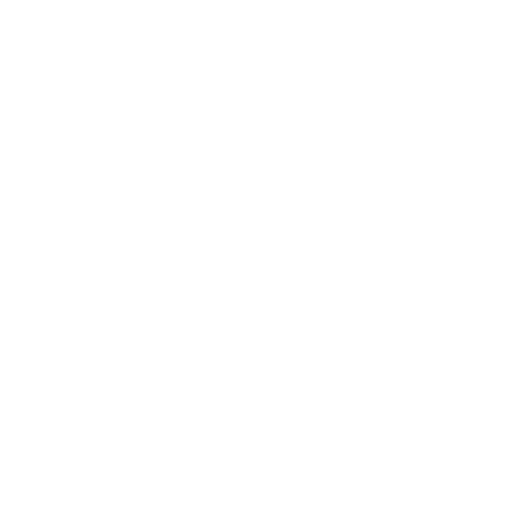
t = 0.00 s
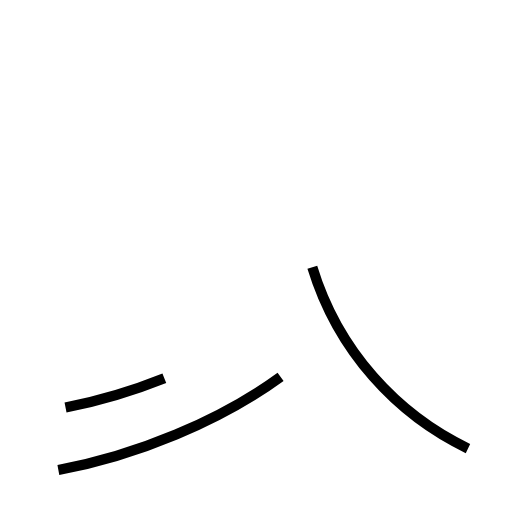
t = 1.73 s
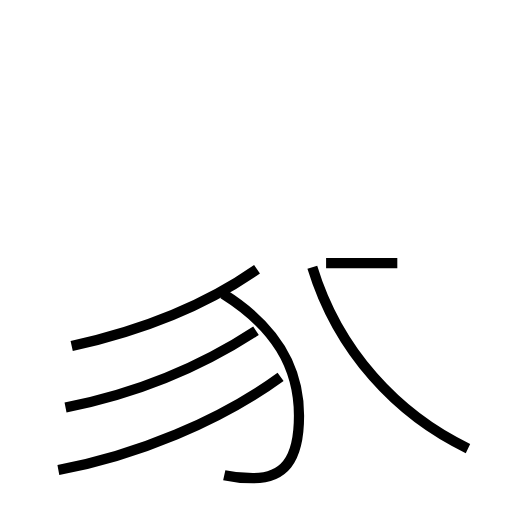
t = 3.62 s
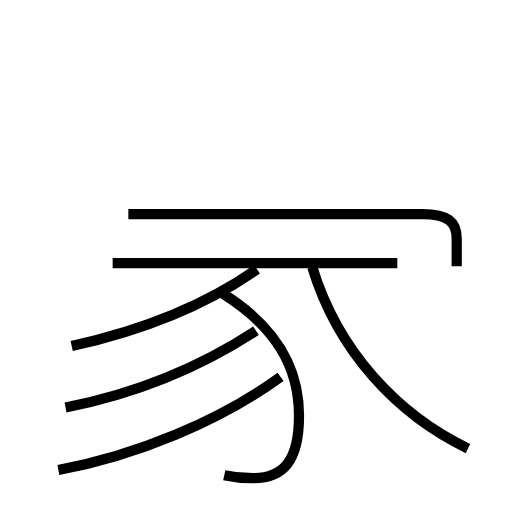
t = 5.33 s
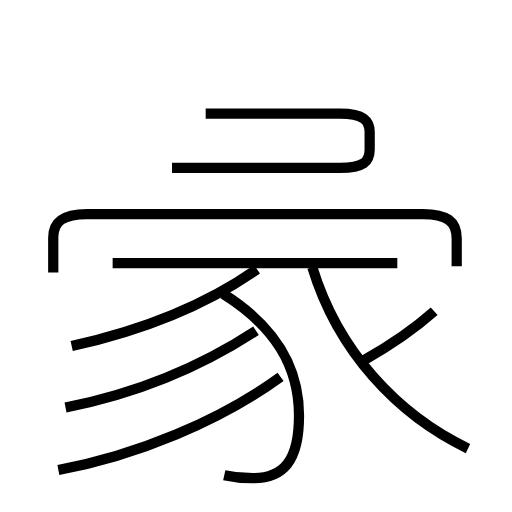
t = 7.12 s
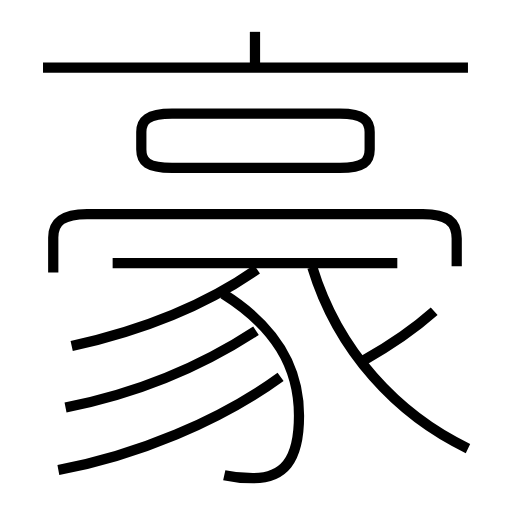
t = 8.86 s

The animated SVG that drew these frames (rendered in a browser with its animation timeline set to each time). Animation: 11 SMIL elements (animate=11); one cycle of 8.86 s.

<?xml version='1.0' encoding='utf-8'?>
<svg viewBox="0.0 -6.0 50.0 50.0" version="1.1" xmlns="http://www.w3.org/2000/svg"><rect x="-1000" y="-1000" width="2000" height="2000" stroke="white" fill="white" /><g style="fill:none;stroke:#000000;stroke-width:1"><path d="M 45.7 -0.2 C 38.8 -3.5 33.0 -9.7 30.5 -17.9 " transform="translate(0.0 38.0)" stroke-dasharray="24.011610169030313" stroke-dashoffset="24.011610169030313"><animate attributeName="stroke-dashoffset" from="24.011610169030313" to="0" dur="0.7203483050709093s" begin="0s; anim_end.end" fill="freeze" id="anim0" /></path><path d="M 5.7 1.9 C 13.3 0.5 21.5 -2.9 27.4 -7.2 " transform="translate(0.0 38.0)" stroke-dasharray="23.711480485879513" stroke-dashoffset="23.711480485879513"><animate attributeName="stroke-dashoffset" from="23.711480485879513" to="0" dur="0.7113444145763853s" begin="anim0.end" fill="freeze" id="anim1" /></path><path d="M 6.4 -4.2 C 13.0 -5.5 19.5 -8.1 25.0 -11.7 " transform="translate(0.0 38.0)" stroke-dasharray="20.176746423231794" stroke-dashoffset="20.176746423231794"><animate attributeName="stroke-dashoffset" from="20.176746423231794" to="0" dur="0.6053023926969539s" begin="anim1.end" fill="freeze" id="anim2" /></path><path d="M 7.0 -10.2 C 13.8 -11.7 20.1 -14.2 25.1 -17.7 " transform="translate(0.0 38.0)" stroke-dasharray="19.716474872389345" stroke-dashoffset="19.716474872389345"><animate attributeName="stroke-dashoffset" from="19.716474872389345" to="0" dur="0.5914942461716803s" begin="anim2.end" fill="freeze" id="anim3" /></path><path d="M 21.9 2.4 C 22.8 2.6 23.8 2.7 24.7 2.7 C 27.6 2.7 29.2 1.1 29.2 -3.4 C 29.2 -8.2 26.9 -12.1 21.8 -15.3 " transform="translate(0.0 38.0)" stroke-dasharray="26.228286917554993" stroke-dashoffset="26.228286917554993"><animate attributeName="stroke-dashoffset" from="26.228286917554993" to="0" dur="0.7868486075266498s" begin="anim3.end" fill="freeze" id="anim4" /></path><path d="M 38.8 -18.3 L 11.0 -18.3 " transform="translate(0.0 38.0)" stroke-dasharray="27.799999999999997" stroke-dashoffset="27.799999999999997"><animate attributeName="stroke-dashoffset" from="27.799999999999997" to="0" dur="0.8339999999999999s" begin="anim4.end" fill="freeze" id="anim5" /></path><path d="M 44.6 -18.0 L 44.6 -20.7 C 44.6 -22.4 43.6 -23.1 41.3 -23.1 L 8.5 -23.1 C 6.2 -23.1 5.2 -22.4 5.2 -20.8 L 5.2 -17.4 " transform="translate(0.0 38.0)" stroke-dasharray="48.209076134599066" stroke-dashoffset="48.209076134599066"><animate attributeName="stroke-dashoffset" from="48.209076134599066" to="0" dur="1.4462722840379718s" begin="anim5.end" fill="freeze" id="anim6" /></path><path d="M 35.5 -8.8 C 38.0 -10.2 40.6 -12.0 42.4 -13.6 " transform="translate(0.0 38.0)" stroke-dasharray="8.419982170816404" stroke-dashoffset="8.419982170816404"><animate attributeName="stroke-dashoffset" from="8.419982170816404" to="0" dur="0.2525994651244921s" begin="anim6.end" fill="freeze" id="anim7" /></path><path d="M 16.8 -27.6 L 33.2 -27.6 C 35.5 -27.6 36.1 -28.2 36.1 -29.4 L 36.1 -31.1 C 36.1 -32.2 35.5 -32.9 33.2 -32.9 L 16.8 -32.9 C 14.4 -32.9 13.8 -32.2 13.8 -31.1 L 13.8 -29.4 C 13.8 -28.2 14.4 -27.6 16.8 -27.6 Z " transform="translate(0.0 38.0)" stroke-dasharray="52.035051480435946" stroke-dashoffset="52.035051480435946"><animate attributeName="stroke-dashoffset" from="52.035051480435946" to="0" dur="1.5610515444130784s" begin="anim7.end" fill="freeze" id="anim8" /></path><path d="M 45.7 -37.4 L 4.2 -37.4 " transform="translate(0.0 38.0)" stroke-dasharray="41.5" stroke-dashoffset="41.5"><animate attributeName="stroke-dashoffset" from="41.5" to="0" dur="1.2449999999999999s" begin="anim8.end" fill="freeze" id="anim9" /></path><path d="M 24.9 -37.4 L 24.9 -40.9" transform="translate(0.0 38.0)" stroke-dasharray="3.5" stroke-dashoffset="3.5"><animate attributeName="stroke-dashoffset" from="3.5" to="0" dur="0.105s" begin="anim9.end" fill="freeze" id="anim_end" /></path></g></svg>
